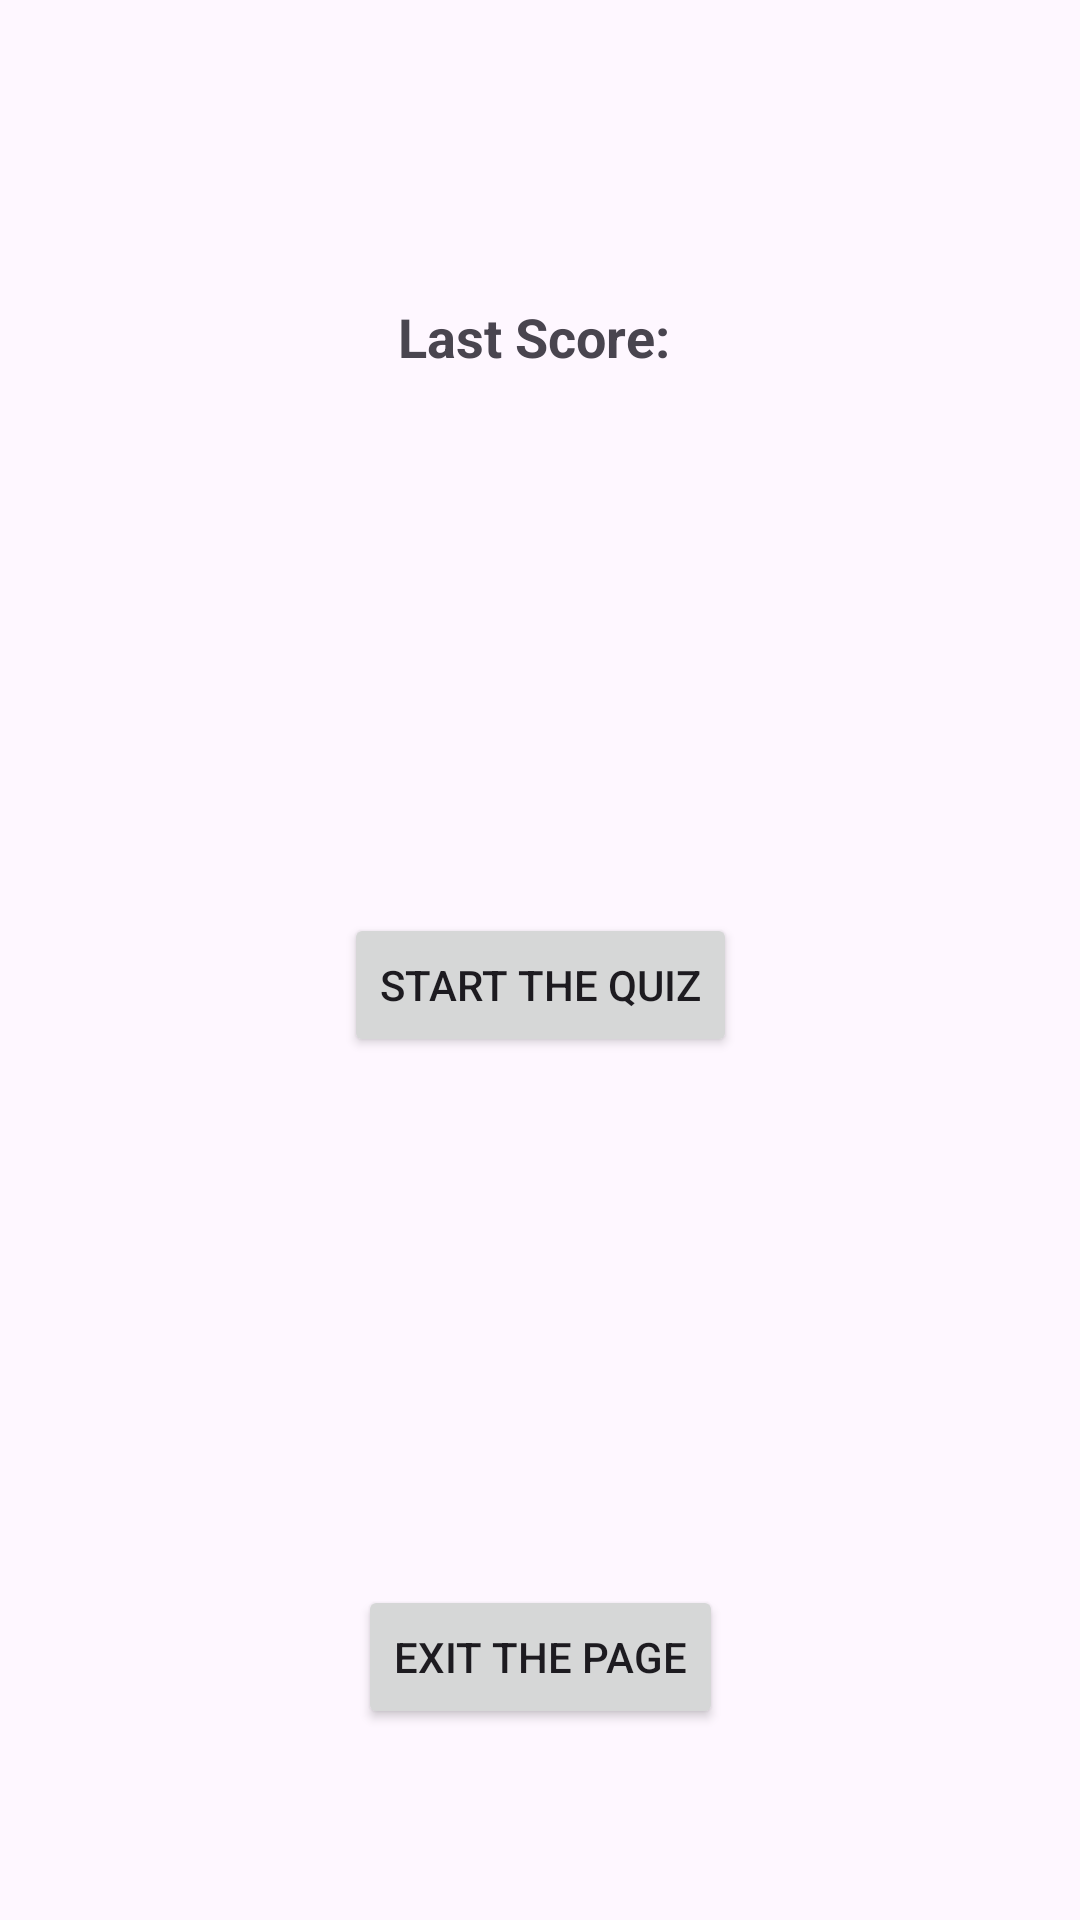

Here is an Android app screen rendered from its layout file. Give the layout XML and the strings, colors and styles it references.
<!-- AndroidManifest.xml: application theme Theme.Task02take -->
<!-- res/layout/activity_main.xml -->
<?xml version="1.0" encoding="utf-8"?>
<androidx.constraintlayout.widget.ConstraintLayout xmlns:android="http://schemas.android.com/apk/res/android"
    xmlns:app="http://schemas.android.com/apk/res-auto"
    xmlns:tools="http://schemas.android.com/tools"
    android:id="@+id/main"
    android:layout_width="match_parent"
    android:layout_height="match_parent"
    tools:context=".MainActivity">

    <TextView
        android:id="@+id/lastScoreTextView"
        android:layout_width="wrap_content"
        android:layout_height="wrap_content"
        android:layout_marginTop="100dp"
        android:text="Last Score: "
        android:textSize="18sp"
        android:textStyle="bold"
        app:layout_constraintEnd_toEndOf="parent"
        app:layout_constraintStart_toStartOf="parent"
        app:layout_constraintTop_toTopOf="parent" />

    <Button
        android:id="@+id/startbutton"
        android:layout_width="wrap_content"
        android:layout_height="wrap_content"
        android:layout_marginTop="180dp"
        android:text="@string/start"
        app:layout_constraintEnd_toEndOf="parent"
        app:layout_constraintStart_toStartOf="parent"
        app:layout_constraintTop_toBottomOf="@id/lastScoreTextView" />

    <Button
        android:id="@+id/ExitButton"
        android:layout_width="wrap_content"
        android:layout_height="wrap_content"
        android:layout_marginTop="176dp"
        android:text="@string/Exit"
        app:layout_constraintEnd_toEndOf="parent"
        app:layout_constraintStart_toStartOf="parent"
        app:layout_constraintTop_toBottomOf="@+id/startbutton" />
</androidx.constraintlayout.widget.ConstraintLayout>
<!-- resources referenced by this layout -->
<resources>
  <string name="Exit">Exit the page</string>
  <string name="start">Start the quiz</string>
  <style name="Theme.Task02take" parent="Base.Theme.Task02take" />
  <style name="Base.Theme.Task02take" parent="Theme.Material3.DayNight.NoActionBar">
          
          
      </style>
</resources>
